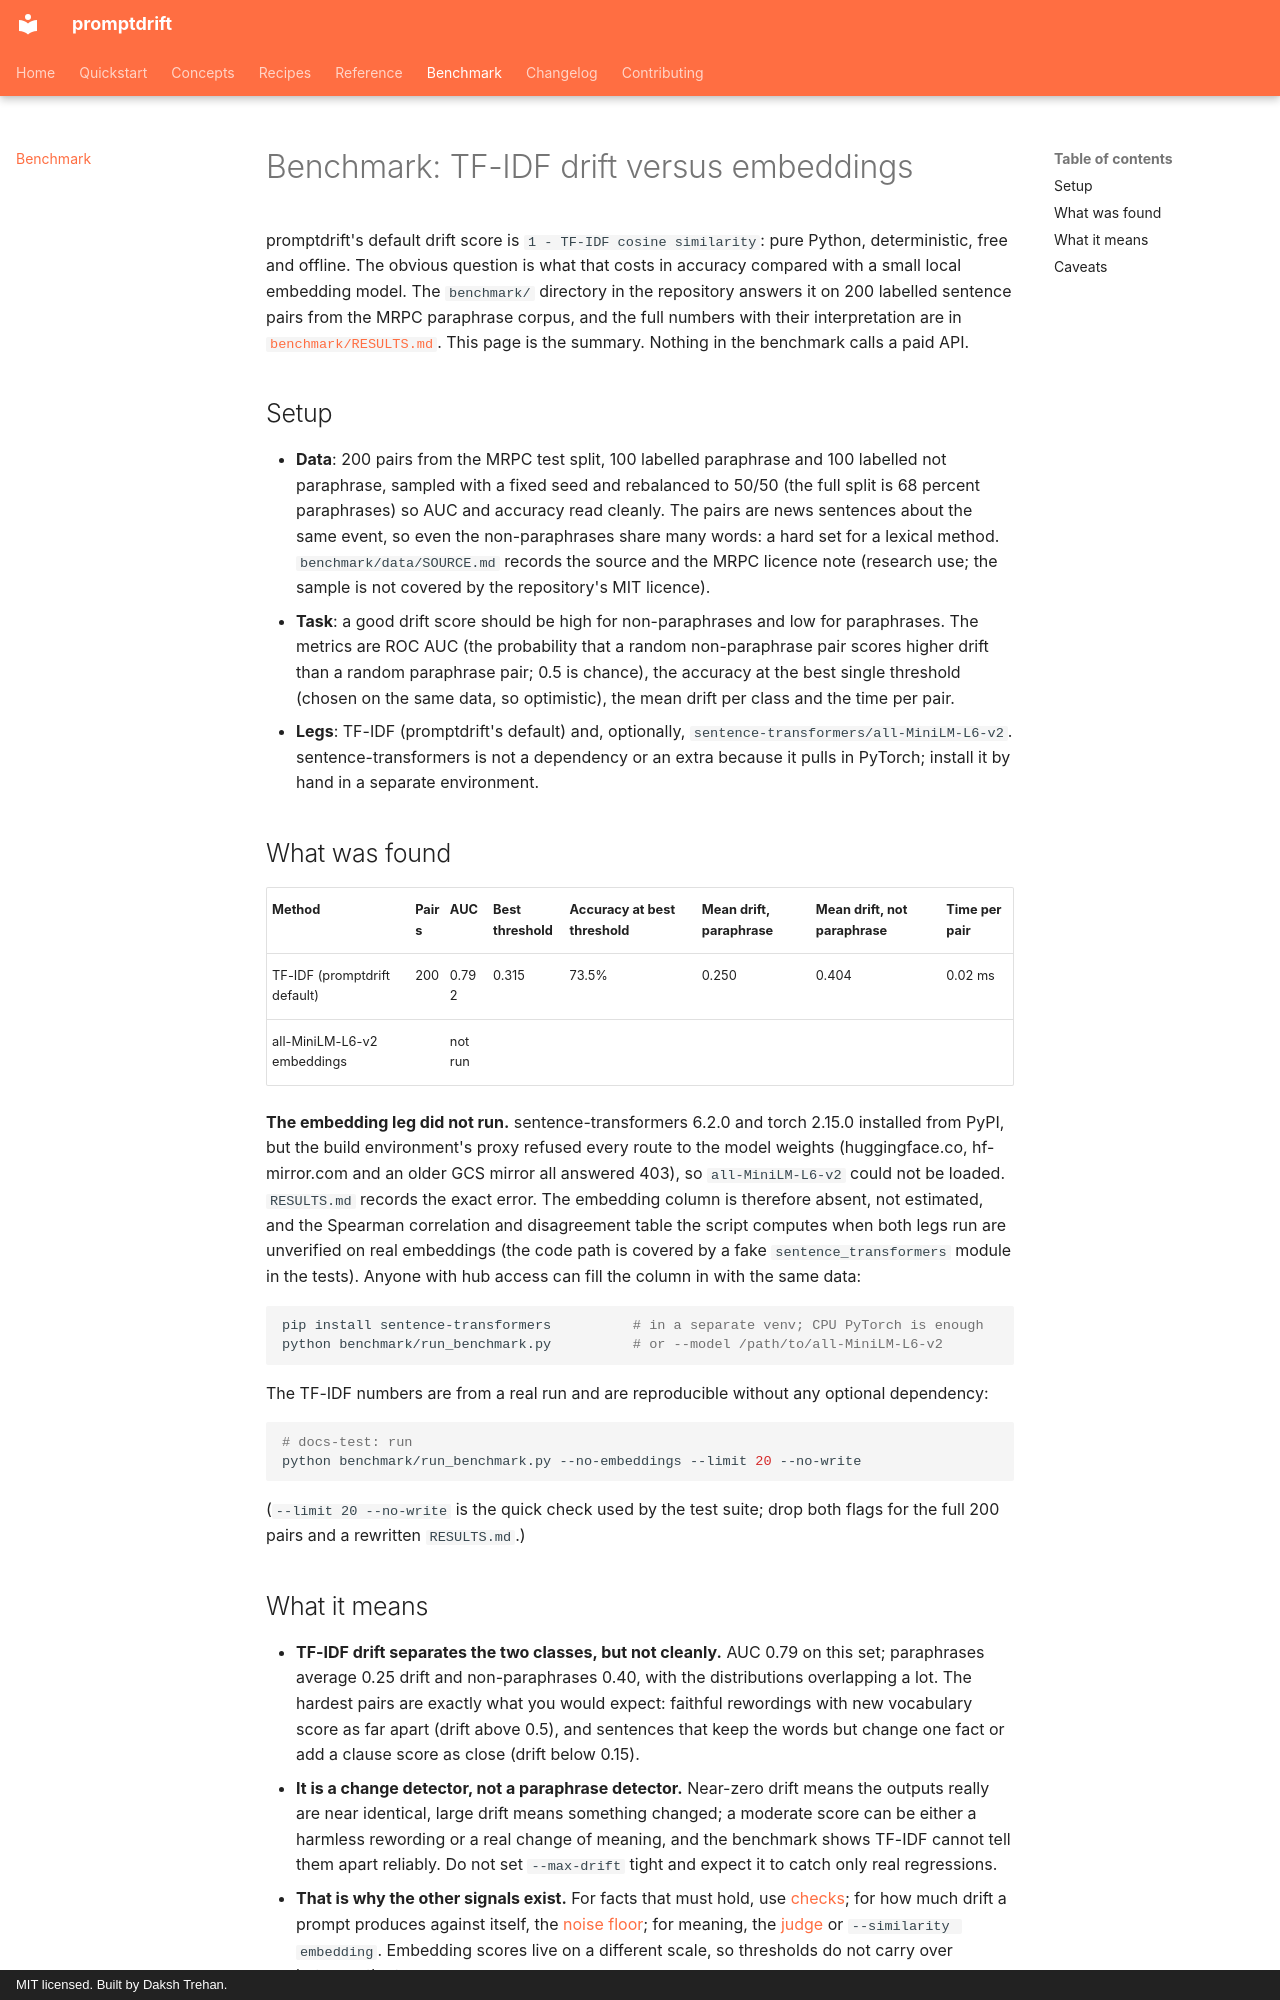

repository: dakshtrehan/promptdrift · page: benchmark/index.html · generator: mkdocs · copyright: MIT licensed. Built by Daksh Trehan.

# Benchmark: TF-IDF drift versus embeddings

promptdrift's default drift score is `1 - TF-IDF cosine similarity`: pure
Python, deterministic, free and offline. The obvious question is what that
costs in accuracy compared with a small local embedding model. The
`benchmark/` directory in the repository answers it on 200 labelled sentence
pairs from the MRPC paraphrase corpus, and the full numbers with their
interpretation are in
[`benchmark/RESULTS.md`](https://github.com/dakshtrehan/promptdrift/blob/main/benchmark/RESULTS.md).
This page is the summary. Nothing in the benchmark calls a paid API.

## Setup

- **Data**: 200 pairs from the MRPC test split, 100 labelled paraphrase and
  100 labelled not paraphrase, sampled with a fixed seed and rebalanced to
  50/50 (the full split is 68 percent paraphrases) so AUC and accuracy read
  cleanly. The pairs are news sentences about the same event, so even the
  non-paraphrases share many words: a hard set for a lexical method.
  `benchmark/data/SOURCE.md` records the source and the MRPC licence note
  (research use; the sample is not covered by the repository's MIT licence).
- **Task**: a good drift score should be high for non-paraphrases and low for
  paraphrases. The metrics are ROC AUC (the probability that a random
  non-paraphrase pair scores higher drift than a random paraphrase pair; 0.5
  is chance), the accuracy at the best single threshold (chosen on the same
  data, so optimistic), the mean drift per class and the time per pair.
- **Legs**: TF-IDF (promptdrift's default) and, optionally,
  `sentence-transformers/all-MiniLM-L6-v2`. sentence-transformers is not a
  dependency or an extra because it pulls in PyTorch; install it by hand in a
  separate environment.

## What was found

| Method | Pairs | AUC | Best threshold | Accuracy at best threshold | Mean drift, paraphrase | Mean drift, not paraphrase | Time per pair |
|---|---|---|---|---|---|---|---|
| TF-IDF (promptdrift default) | 200 | 0.792 | 0.315 | 73.5% | 0.250 | 0.404 | 0.02 ms |
| all-MiniLM-L6-v2 embeddings | | not run | | | | | |

**The embedding leg did not run.** sentence-transformers 6.2.0 and torch
2.15.0 installed from PyPI, but the build environment's proxy refused every
route to the model weights (huggingface.co, hf-mirror.com and an older GCS
mirror all answered 403), so `all-MiniLM-L6-v2` could not be loaded.
`RESULTS.md` records the exact error. The embedding column is therefore
absent, not estimated, and the Spearman correlation and disagreement table
the script computes when both legs run are unverified on real embeddings
(the code path is covered by a fake `sentence_transformers` module in the
tests). Anyone with hub access can fill the column in with the same data:

```bash
pip install sentence-transformers          # in a separate venv; CPU PyTorch is enough
python benchmark/run_benchmark.py          # or --model /path/to/all-MiniLM-L6-v2
```

The TF-IDF numbers are from a real run and are reproducible without any
optional dependency:

```bash
# docs-test: run
python benchmark/run_benchmark.py --no-embeddings --limit 20 --no-write
```

(`--limit 20 --no-write` is the quick check used by the test suite; drop both
flags for the full 200 pairs and a rewritten `RESULTS.md`.)
